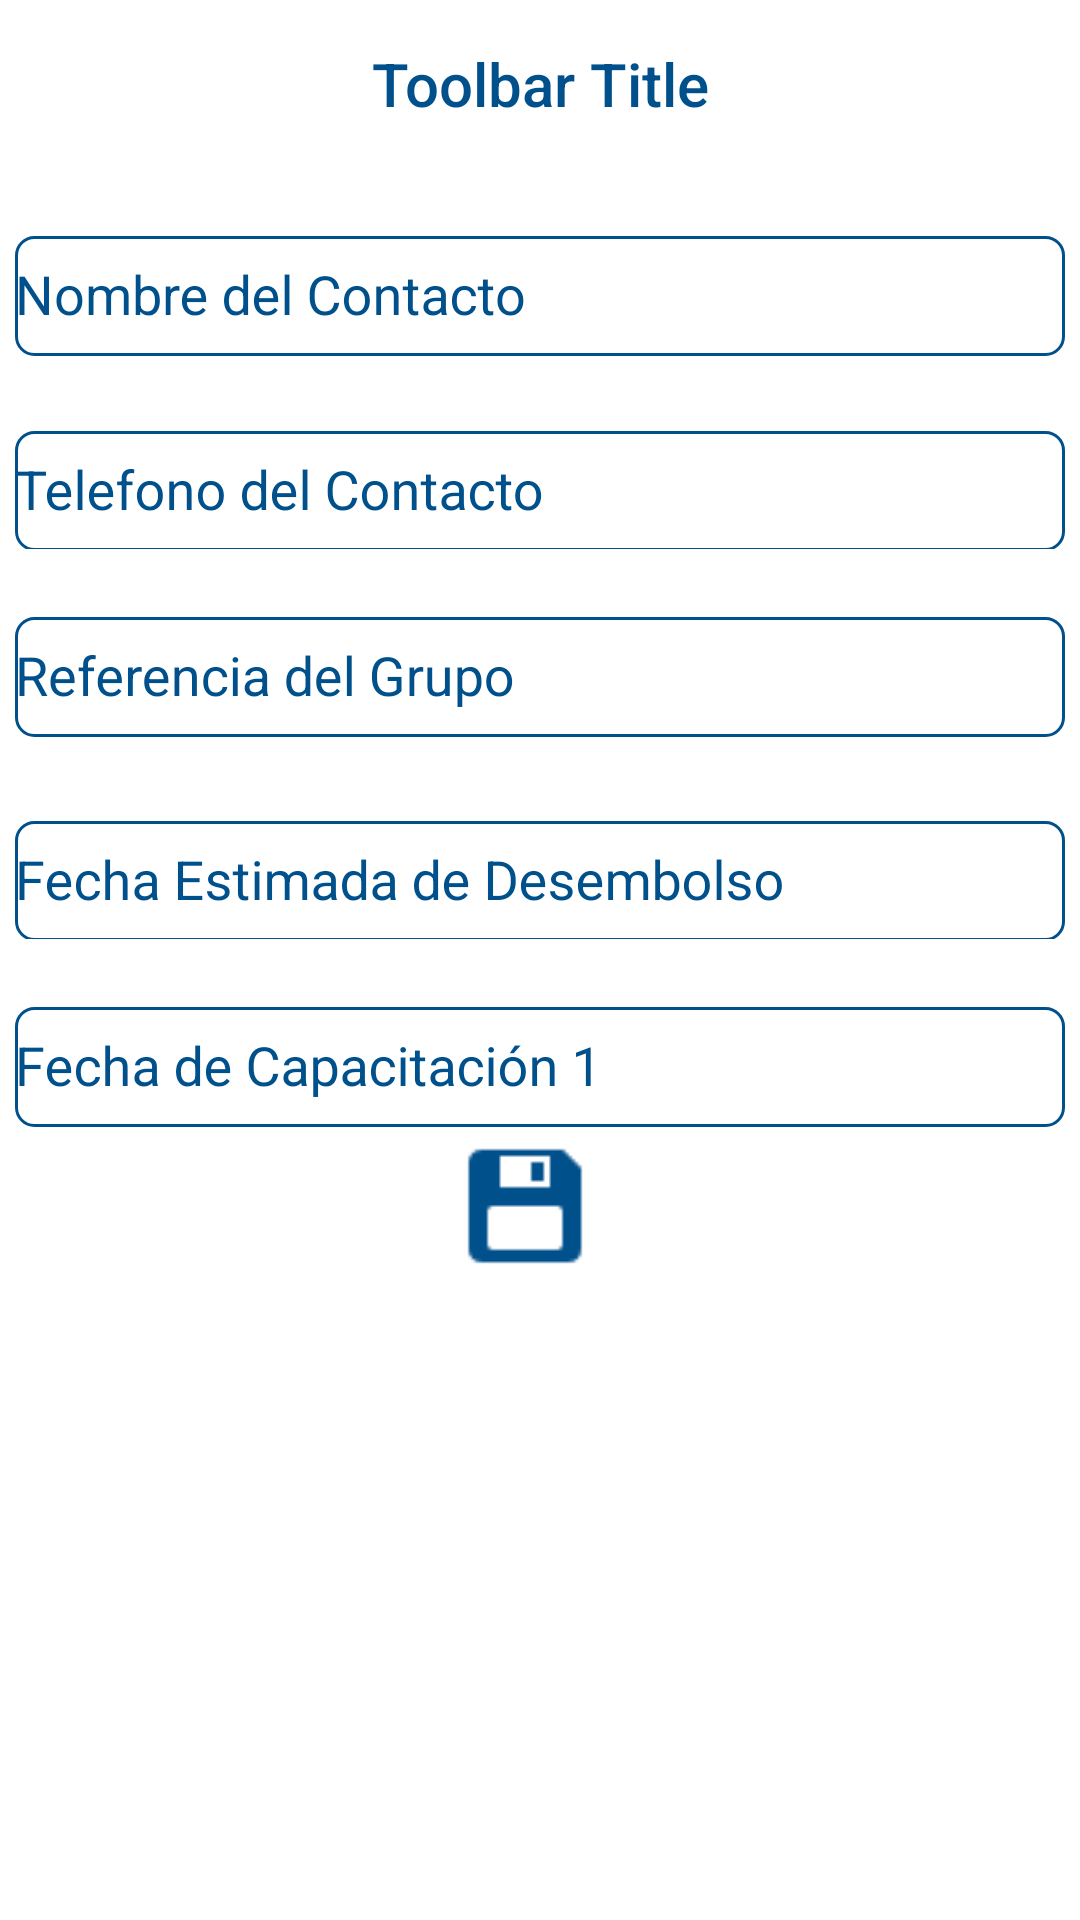

Produce the Android XML layout that renders to this screen, including the resource entries it uses.
<!-- AndroidManifest.xml: application theme AppTheme -->
<!-- res/layout/newgroup_activity.xml -->
<?xml version="1.0" encoding="utf-8"?>
<LinearLayout
    xmlns:android="http://schemas.android.com/apk/res/android"
    xmlns:app="http://schemas.android.com/apk/res-auto"
    android:layout_width="fill_parent"
    android:layout_height="fill_parent"
    android:baselineAligned="false"
    android:orientation="vertical"
    android:background="#FFFFFF">



    <android.support.v7.widget.Toolbar
        android:id="@+id/toolbar"
        android:minHeight="?attr/actionBarSize"
        android:layout_width="match_parent"
        android:layout_height="wrap_content"
        android:contentInsetLeft="0dp"
        android:contentInsetStart="0dp"
        android:titleTextColor="#00508C"
        android:background="#FFFFFF">
        <TextView
            android:id="@+id/toolbar_title"
            android:layout_width="wrap_content"
            android:layout_height="wrap_content"
            android:text="Toolbar Title"
            android:textColor="#00508C"
            style="@style/TextAppearance.AppCompat.Widget.ActionBar.Title"
            android:layout_gravity="center"
            />
    </android.support.v7.widget.Toolbar>
    <android.support.design.widget.TextInputLayout
        android:id="@+id/txtContact"
        android:layout_width="fill_parent"
        android:layout_height="65dp"
        android:background="#FFFFFF"
        android:hint="Nombre del Contacto"
        android:paddingTop="10dp"
        android:textColorHint="#00508C"
        app:hintTextAppearance="@style/AppTheme.TextInputLayout"
        app:errorTextAppearance="@drawable/edittext">

        <EditText
            android:id="@+id/editContact"
            android:layout_width="match_parent"
            android:layout_height="40dp"
            android:layout_marginBottom="10dp"
            android:layout_marginLeft="5dp"
            android:layout_marginRight="5dp"
            android:layout_weight="0.00"
            android:background="@drawable/edittext"
            android:imeOptions="actionNext"
            android:inputType="text"
            android:textColor="#00508C"
            android:textColorLink="#00508C"
            android:textCursorDrawable="@drawable/edittextcursor"/>
    </android.support.design.widget.TextInputLayout>

    <android.support.design.widget.TextInputLayout
        android:id="@+id/txtContactPhone"
        android:layout_width="fill_parent"
        android:layout_height="62dp"
        android:background="#FFFFFF"
        android:textColorHint="#00508C"
        android:hint="Telefono del Contacto"
        android:paddingTop="10dp"
        app:hintTextAppearance="@style/AppTheme.TextInputLayout"
        app:errorTextAppearance="@drawable/edittext">

        <EditText
            android:id="@+id/editContactPhone"
            android:layout_width="match_parent"
            android:layout_height="40dp"
            android:layout_marginBottom="10dp"
            android:layout_marginLeft="5dp"
            android:layout_marginRight="5dp"
            android:layout_weight="0.00"
            android:background="@drawable/edittext"
            android:imeOptions="actionNext"
            android:inputType="phone"
            android:maxLength="10"
            android:textColor="#00508C"
            android:textColorLink="#00508C"
            android:textCursorDrawable="@drawable/edittextcursor"/>
    </android.support.design.widget.TextInputLayout>

    <android.support.design.widget.TextInputLayout
        android:id="@+id/txtContactPhoneRef"
        android:layout_width="fill_parent"
        android:layout_height="68dp"
        android:background="#FFFFFF"
        android:textColorHint="#00508C"
        android:hint="Referencia del Grupo"
        android:paddingTop="10dp"
        app:hintTextAppearance="@style/AppTheme.TextInputLayout"
        app:errorTextAppearance="@drawable/edittext"
       >

        <EditText
            android:id="@+id/editContactPhoneRef"
            android:layout_width="match_parent"
            android:layout_height="40dp"
            android:layout_marginBottom="10dp"
            android:layout_marginLeft="5dp"
            android:layout_marginRight="5dp"
            android:layout_weight="0.00"
            android:background="@drawable/edittext"
            android:imeOptions="actionNext"
            android:inputType="text"
            android:maxLength="20"
            android:textColor="#00508C"
            android:textColorLink="#00508C"
            android:textCursorDrawable="@drawable/edittextcursor"/>
    </android.support.design.widget.TextInputLayout>

    <android.support.design.widget.TextInputLayout
        android:id="@+id/txtDisbursement"
        android:layout_width="fill_parent"
        android:layout_height="62dp"
        android:background="#FFFFFF"
        android:paddingTop="10dp"
        android:textColorHint="#00508C"
        app:errorTextAppearance="@drawable/edittext"
        app:hintTextAppearance="@style/AppTheme.TextInputLayout">

        <EditText
            android:id="@+id/dateDisbursement"
            android:layout_width="match_parent"
            android:layout_height="40dp"
            android:layout_marginBottom="10dp"
            android:layout_marginLeft="5dp"
            android:layout_marginRight="5dp"
            android:background="@drawable/edittext"
            android:textColorLink="#00508C"
            android:hint="Fecha Estimada de Desembolso"
            android:imeOptions="actionNext"
            android:focusable="true"
            android:clickable="true"
            android:inputType="date"
            android:textColor="#00508C"
            android:textColorHint="#00508C" />
    </android.support.design.widget.TextInputLayout>

    <android.support.design.widget.TextInputLayout
        android:id="@+id/txtCap1"
        android:layout_width="fill_parent"
        android:layout_height="64dp"
        android:background="#FFFFFF"
        android:paddingTop="10dp"
        android:textColorHint="#00508C"
        app:errorTextAppearance="@drawable/edittext"
        app:hintTextAppearance="@style/AppTheme.TextInputLayout">

        <EditText
            android:id="@+id/dateCap1"
            android:layout_width="match_parent"
            android:layout_height="40dp"
            android:layout_marginBottom="10dp"
            android:layout_marginLeft="5dp"
            android:layout_marginRight="5dp"
            android:background="@drawable/edittext"
            android:textColorLink="#00508C"
            android:hint="Fecha de Capacitación 1"
            android:imeOptions="actionNext"
            android:focusable="true"
            android:clickable="true"
            android:inputType="date"
            android:textColor="#00508C"
            android:textColorHint="#00508C" />
    </android.support.design.widget.TextInputLayout>

    <LinearLayout
        android:layout_width="fill_parent"
        android:layout_height="wrap_content"
        android:orientation="horizontal"
        android:gravity="center">

        <ImageButton
            android:id="@+id/btnSaveGroup"
            android:layout_width="50dp"
            android:layout_height="50dp"
            android:layout_marginRight="10dp"
            android:layout_gravity="right"
            android:scaleType="centerCrop"
            android:text="Guardar"
            android:background="#FFFFFF"
            android:src="@drawable/iconsave" />

    </LinearLayout>

</LinearLayout>
<!-- resources referenced by this layout -->
<resources>
  <!-- drawable edittext (drawable) -->
  <?xml version="1.0" encoding="utf-8"?>
      <shape xmlns:android="http://schemas.android.com/apk/res/android"
          android:shape="rectangle" android:padding="15dp">
          <solid android:color="#FFFFFF"/>
          <corners
              android:bottomRightRadius="6dp"
              android:bottomLeftRadius="6dp"
              android:topLeftRadius="6dp"
              android:topRightRadius="6dp"/>
          <stroke android:width="1dip" android:color="#00508C" />
      </shape>
  <!-- drawable edittextcursor (drawable) -->
  <?xml version="1.0" encoding="utf-8"?>
  <shape xmlns:android="http://schemas.android.com/apk/res/android" >
  <size android:width="3dp" />
  <solid android:color="#00508C"  />
  </shape>
  <!-- drawable iconsave: png bitmap (drawable, 466 bytes) -->
  <style name="AppTheme.TextInputLayout" parent="@android:style/TextAppearance">
          <item name="android:textColor">#00508C</item>
          <item name="android:textSize">14sp</item>
      </style>
  <style name="AppTheme" parent="Theme.AppCompat.Light.NoActionBar">
          
          <item name="colorPrimary">@color/colorPrimary</item>
          <item name="colorPrimaryDark">@color/colorPrimaryDark</item>
          <item name="colorAccent">@color/colorAccent</item>
      </style>
  <color name="colorPrimary">#3f51b5</color>
  <color name="colorPrimaryDark">#303F9F</color>
  <color name="colorAccent">#FF4081</color>
</resources>
